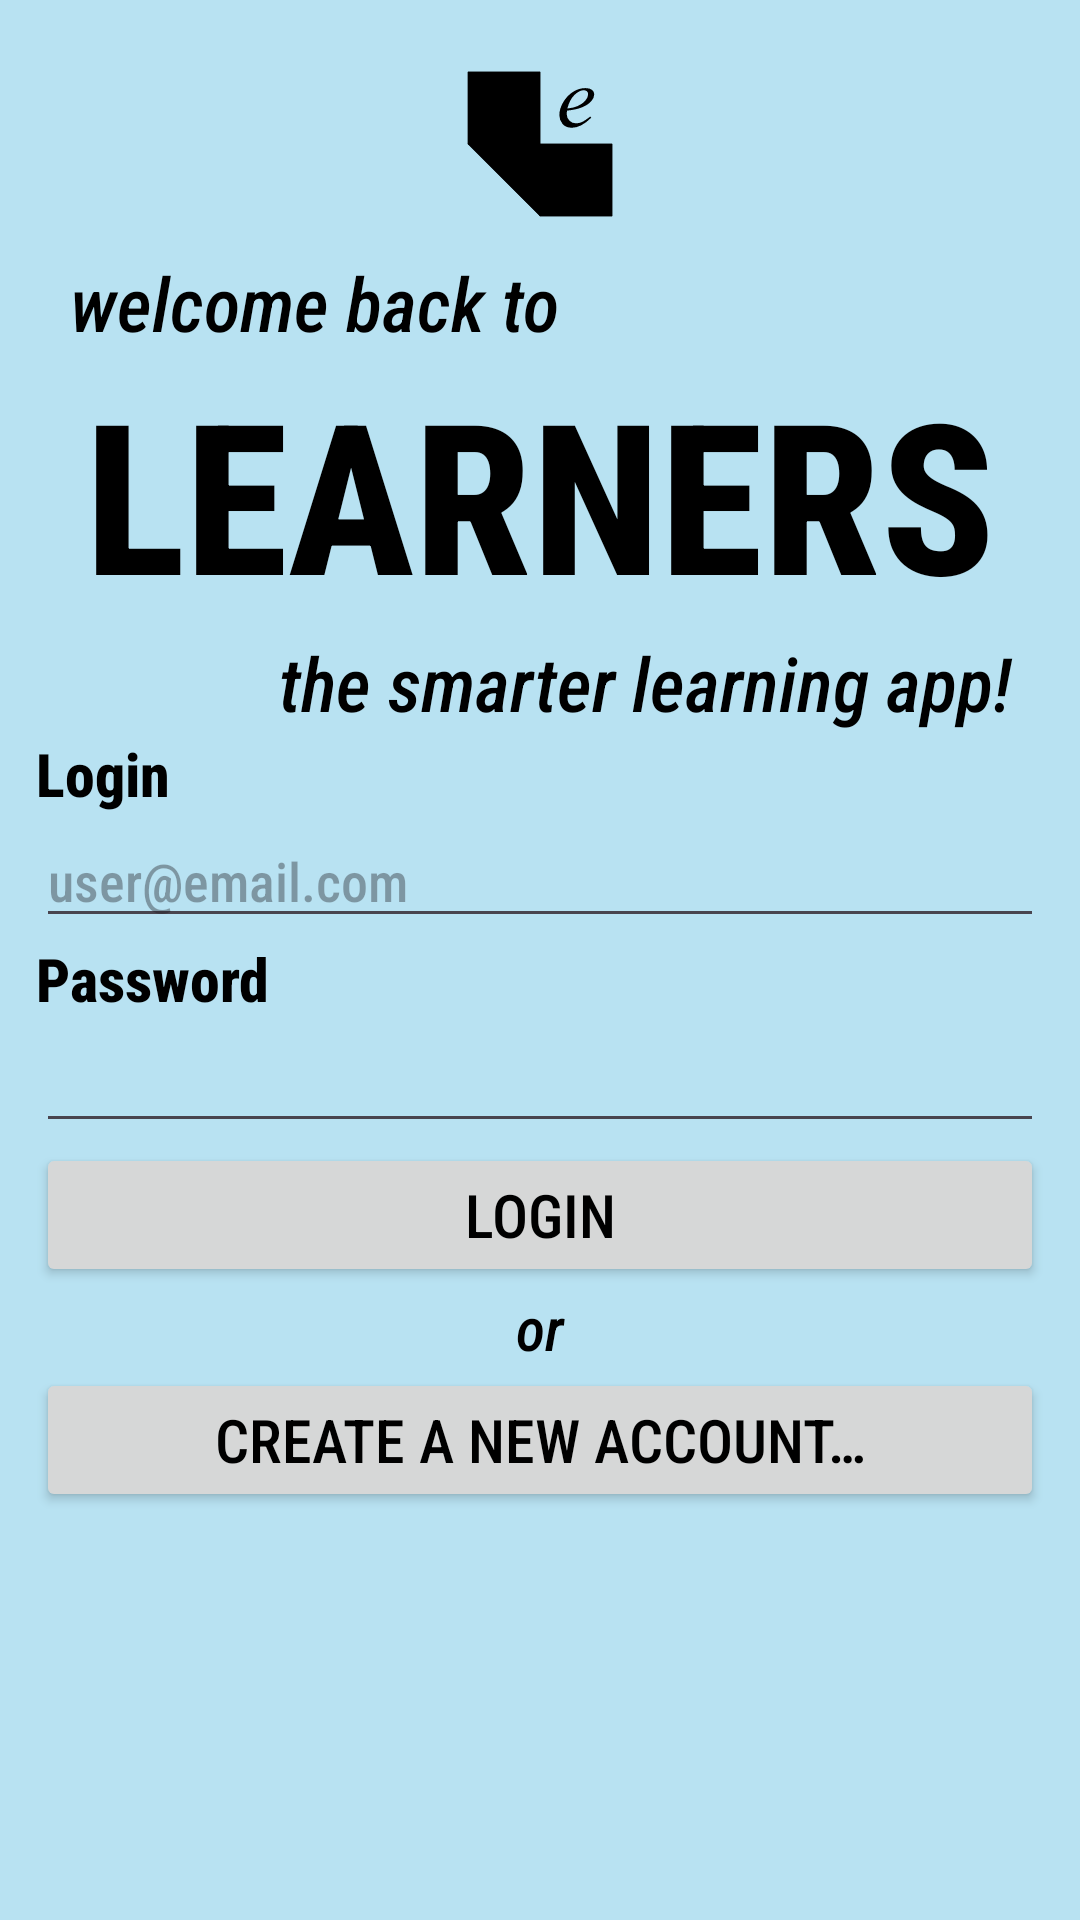

Produce the Android XML layout that renders to this screen, including the resource entries it uses.
<!-- AndroidManifest.xml: application theme Theme.CP470Project -->
<!-- res/layout/activity_login.xml -->
<?xml version="1.0" encoding="utf-8"?>
<FrameLayout
    xmlns:android="http://schemas.android.com/apk/res/android"
    xmlns:app="http://schemas.android.com/apk/res-auto"
    xmlns:tools="http://schemas.android.com/tools"
    android:layout_width="match_parent"
    android:layout_height="match_parent">
    <LinearLayout
        android:id="@+id/main"
        android:layout_width="match_parent"
        android:layout_height="match_parent"
        android:padding = "12dp"
        android:orientation="vertical"
        android:background="@color/blizzardBlue"
        tools:context=".LoginActivity">

        

        <ImageView
            android:id="@+id/imageView4"
            android:layout_width="match_parent"
            android:layout_height="72dp"
            app:srcCompat="@drawable/learners" />

        <TextView
            android:id="@+id/textView3"
            android:layout_width="match_parent"
            android:layout_height="wrap_content"
            android:text="  welcome back to"
            android:textSize="25sp"
            android:textStyle="italic" />

        <TextView
            android:layout_width="match_parent"
            android:layout_height="wrap_content"
            android:text="@string/activityLoginTextTitle"
            android:textColor="@color/black"
            android:textAlignment="center"
            android:textSize = "70sp"
            android:textStyle = "bold"
            android:fontFamily="sans-serif-condensed-medium" />

        <TextView
            android:id="@+id/textView4"
            android:layout_width="match_parent"
            android:layout_height="wrap_content"
            android:textSize = "25sp"
            android:textAlignment="viewEnd"
            android:text="the smarter learning app!  "
            android:textStyle="italic"/>

        <TextView
            android:layout_width="wrap_content"
            android:layout_height="wrap_content"
            android:text="@string/activityLoginTextLogin"
            android:textSize = "20sp"
            android:textStyle="bold" />

        <EditText
            android:id="@+id/loginEmail"
            android:layout_width="match_parent"
            android:layout_height="wrap_content"
            android:hint="@string/activityLoginTextHint"
            android:inputType="textEmailAddress"
            android:autofillHints="emailAddress" />
        
        <TextView
            android:layout_width="wrap_content"
            android:layout_height="wrap_content"
            android:text="@string/activityLoginTextPassword"
            android:textSize = "20sp"
            android:textStyle="bold"
            />

        <EditText
            android:id = "@+id/passwordEditText"
            android:layout_width="match_parent"
            android:layout_height="wrap_content"
            android:inputType="textPassword" />

        <Button
            android:id="@+id/loginButton"
            android:layout_width="match_parent"
            android:layout_height="wrap_content"
            android:text="@string/activityLoginTextLoginButton"
            android:textSize="20sp"
            />

        <TextView
            android:id="@+id/textView5"
            android:layout_width="match_parent"
            android:layout_height="wrap_content"
            android:text="or"
            android:textSize="20sp"
            android:textAlignment="center"
            android:textStyle="italic" />

        <Button
            android:id="@+id/createAccountButton"
            android:layout_width="match_parent"
            android:layout_height="wrap_content"
            android:text="@string/activityLoginCreateAccountLoginButton"
            android:textSize="20sp" />

        <Space
            android:layout_width="0dp"
            android:layout_height="0dp"
            android:layout_weight="1"
            />

    </LinearLayout>
    <ProgressBar
        android:id="@+id/progressBarLogin"
        android:layout_width="300dp"
        android:layout_height="300dp"
        android:layout_gravity="center"
        android:visibility="gone"
        android:outlineSpotShadowColor="@color/reddish"

        />
</FrameLayout>
<!-- resources referenced by this layout -->
<resources>
  <color name="black">#FF000000</color>
  <color name="blizzardBlue">#B8E2F2</color>
  <color name="reddish">#ba7070</color>
  <!-- drawable learners: vector/xml drawable (drawable, 3097 chars, omitted) -->
  <string name="activityLoginCreateAccountLoginButton">Create a new account…</string>
  <string name="activityLoginTextHint">user@email.com</string>
  <string name="activityLoginTextLogin">Login</string>
  <string name="activityLoginTextLoginButton">Login</string>
  <string name="activityLoginTextPassword">Password</string>
  <string name="activityLoginTextTitle">LEARNERS</string>
  <style name="Theme.CP470Project" parent="Base.Theme.CP470Project" />
  <style name="Base.Theme.CP470Project" parent="Theme.Material3.DayNight.NoActionBar">
          
          <item name="android:windowBackground">@color/blizzardBlue</item>
          <item name="colorPrimary">@color/reddish</item>
          <item name="colorOnPrimary">@color/black</item>
  
          <item name="android:fontFamily">sans-serif-condensed-medium</item>
          <item name="android:textColor">@color/black</item>
  
          <item name="materialButtonStyle">@style/MyApp.MaterialButton</item>
      </style>
  <style name="MyApp.MaterialButton" parent="Widget.Material3.Button">
          <item name="cornerRadius">10dp</item>
      </style>
</resources>
